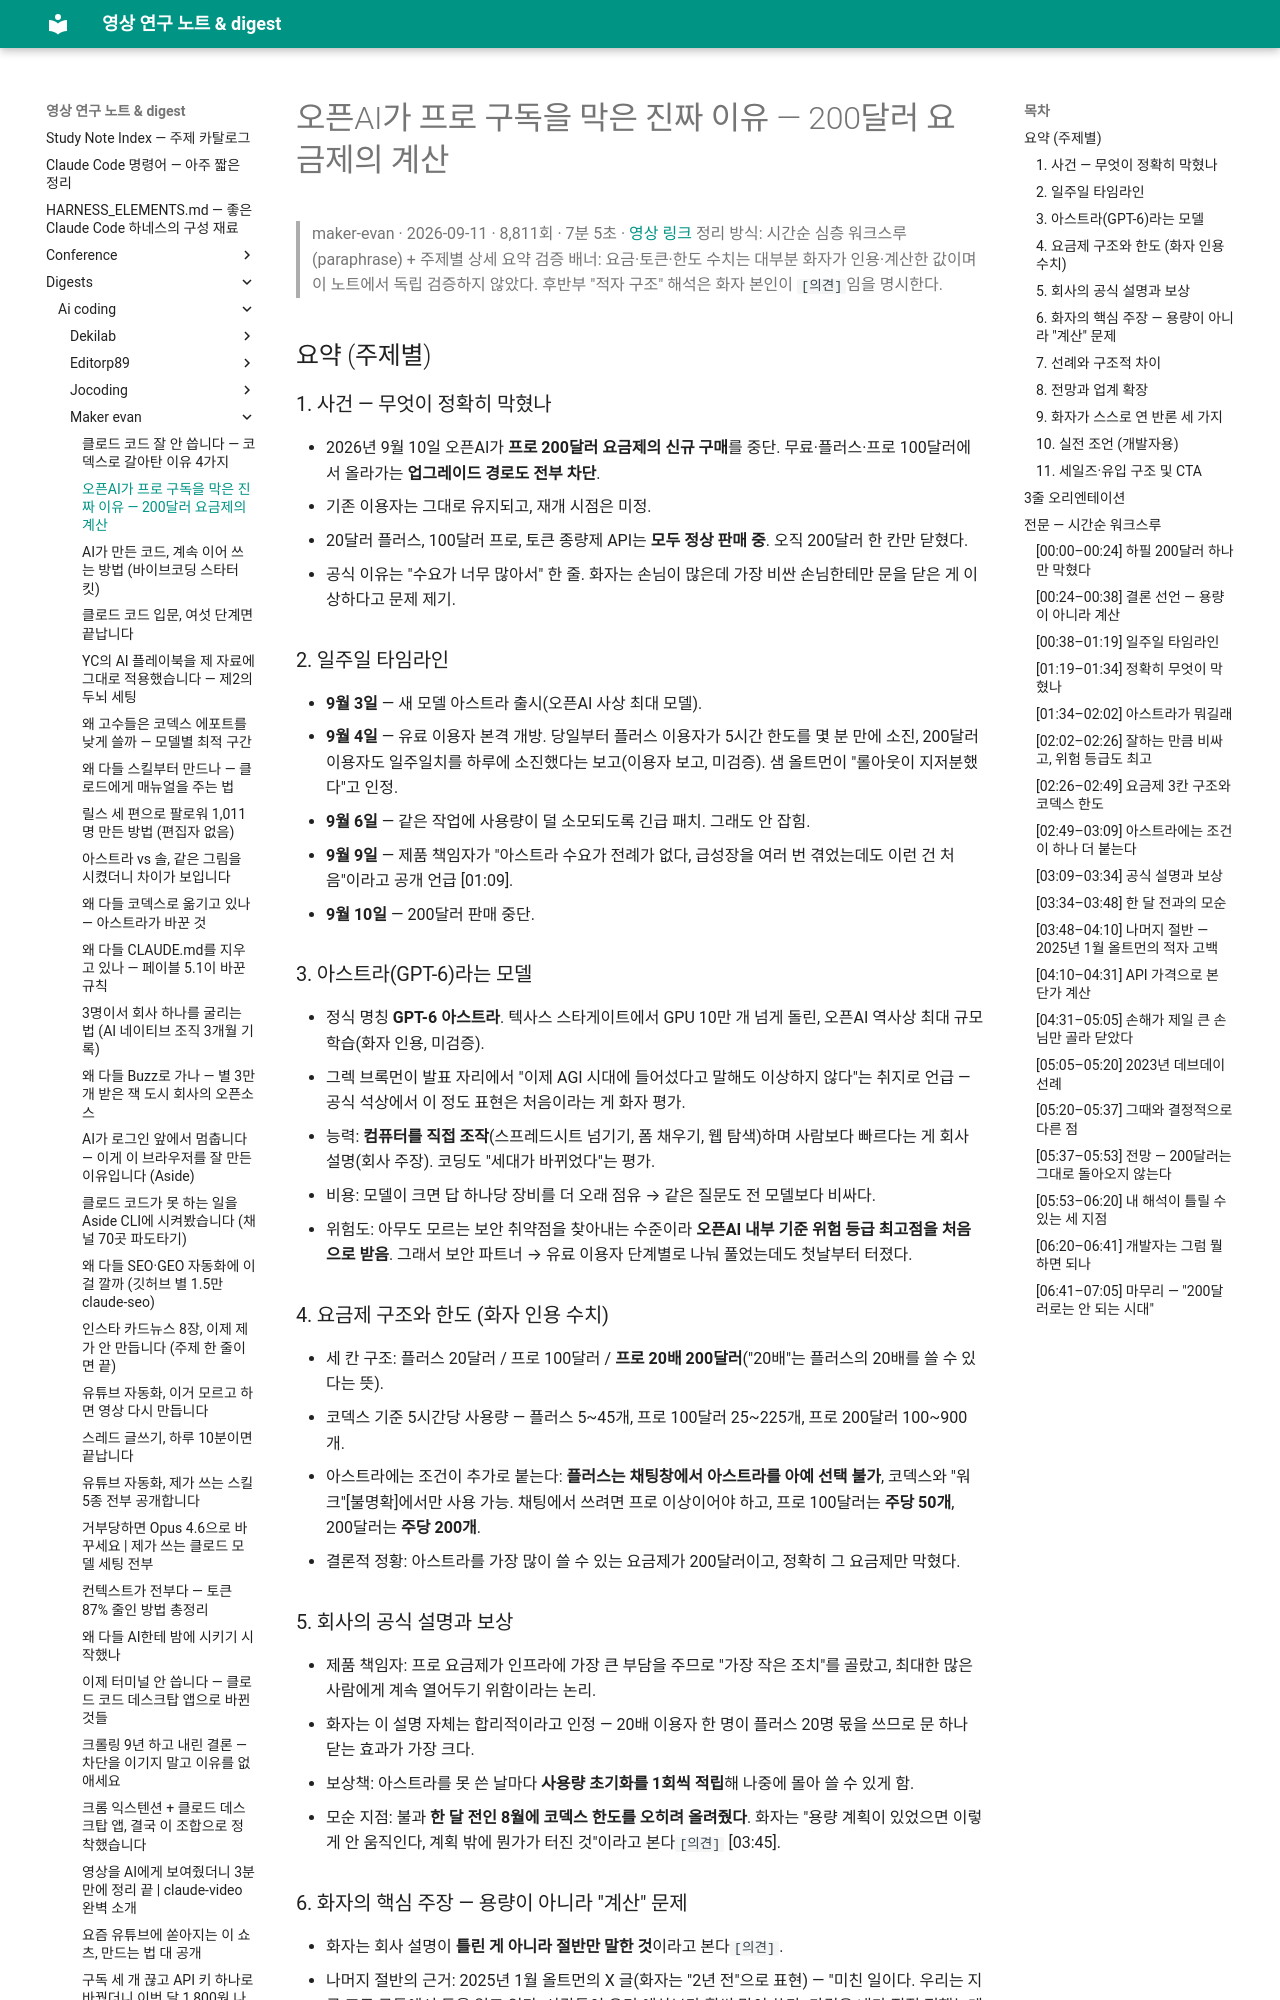

repository: Yoonkyu-Lee/claude-code-tutorial · page: digests/ai-coding/maker-evan/2026-09-11-why-openai-blocked-200-dollar-pro/index.html · generator: mkdocs

# 오픈AI가 프로 구독을 막은 진짜 이유 — 200달러 요금제의 계산

> maker-evan · 2026-09-11 · 8,811회 · 7분 5초 · [영상 링크](https://youtu.be/ghv_FzdS_oI)
> 정리 방식: 시간순 심층 워크스루 (paraphrase) + 주제별 상세 요약
> 검증 배너: 요금·토큰·한도 수치는 대부분 화자가 인용·계산한 값이며 이 노트에서 독립 검증하지 않았다. 후반부 "적자 구조" 해석은 화자 본인이 `[의견]`임을 명시한다.

## 요약 (주제별)

### 1. 사건 — 무엇이 정확히 막혔나
- 2026년 9월 10일 오픈AI가 **프로 200달러 요금제의 신규 구매**를 중단. 무료·플러스·프로 100달러에서 올라가는 **업그레이드 경로도 전부 차단**.
- 기존 이용자는 그대로 유지되고, 재개 시점은 미정.
- 20달러 플러스, 100달러 프로, 토큰 종량제 API는 **모두 정상 판매 중**. 오직 200달러 한 칸만 닫혔다.
- 공식 이유는 "수요가 너무 많아서" 한 줄. 화자는 손님이 많은데 가장 비싼 손님한테만 문을 닫은 게 이상하다고 문제 제기.

### 2. 일주일 타임라인
- **9월 3일** — 새 모델 아스트라 출시(오픈AI 사상 최대 모델).
- **9월 4일** — 유료 이용자 본격 개방. 당일부터 플러스 이용자가 5시간 한도를 몇 분 만에 소진, 200달러 이용자도 일주일치를 하루에 소진했다는 보고(이용자 보고, 미검증). 샘 올트먼이 "롤아웃이 지저분했다"고 인정.
- **9월 6일** — 같은 작업에 사용량이 덜 소모되도록 긴급 패치. 그래도 안 잡힘.
- **9월 9일** — 제품 책임자가 "아스트라 수요가 전례가 없다, 급성장을 여러 번 겪었는데도 이런 건 처음"이라고 공개 언급 [01:09].
- **9월 10일** — 200달러 판매 중단.

### 3. 아스트라(GPT-6)라는 모델
- 정식 명칭 **GPT-6 아스트라**. 텍사스 스타게이트에서 GPU 10만 개 넘게 돌린, 오픈AI 역사상 최대 규모 학습(화자 인용, 미검증).
- 그렉 브록먼이 발표 자리에서 "이제 AGI 시대에 들어섰다고 말해도 이상하지 않다"는 취지로 언급 — 공식 석상에서 이 정도 표현은 처음이라는 게 화자 평가.
- 능력: **컴퓨터를 직접 조작**(스프레드시트 넘기기, 폼 채우기, 웹 탐색)하며 사람보다 빠르다는 게 회사 설명(회사 주장). 코딩도 "세대가 바뀌었다"는 평가.
- 비용: 모델이 크면 답 하나당 장비를 더 오래 점유 → 같은 질문도 전 모델보다 비싸다.
- 위험도: 아무도 모르는 보안 취약점을 찾아내는 수준이라 **오픈AI 내부 기준 위험 등급 최고점을 처음으로 받음**. 그래서 보안 파트너 → 유료 이용자 단계별로 나눠 풀었는데도 첫날부터 터졌다.

### 4. 요금제 구조와 한도 (화자 인용 수치)
- 세 칸 구조: 플러스 20달러 / 프로 100달러 / **프로 20배 200달러**("20배"는 플러스의 20배를 쓸 수 있다는 뜻).
- 코덱스 기준 5시간당 사용량 — 플러스 5~45개, 프로 100달러 25~225개, 프로 200달러 100~900개.
- 아스트라에는 조건이 추가로 붙는다: **플러스는 채팅창에서 아스트라를 아예 선택 불가**, 코덱스와 "워크"[불명확]에서만 사용 가능. 채팅에서 쓰려면 프로 이상이어야 하고, 프로 100달러는 **주당 50개**, 200달러는 **주당 200개**.
- 결론적 정황: 아스트라를 가장 많이 쓸 수 있는 요금제가 200달러이고, 정확히 그 요금제만 막혔다.

### 5. 회사의 공식 설명과 보상
- 제품 책임자: 프로 요금제가 인프라에 가장 큰 부담을 주므로 "가장 작은 조치"를 골랐고, 최대한 많은 사람에게 계속 열어두기 위함이라는 논리.
- 화자는 이 설명 자체는 합리적이라고 인정 — 20배 이용자 한 명이 플러스 20명 몫을 쓰므로 문 하나 닫는 효과가 가장 크다.
- 보상책: 아스트라를 못 쓴 날마다 **사용량 초기화를 1회씩 적립**해 나중에 몰아 쓸 수 있게 함.
- 모순 지점: 불과 **한 달 전인 8월에 코덱스 한도를 오히려 올려줬다**. 화자는 "용량 계획이 있었으면 이렇게 안 움직인다, 계획 밖에 뭔가가 터진 것"이라고 본다`[의견]` [03:45].
